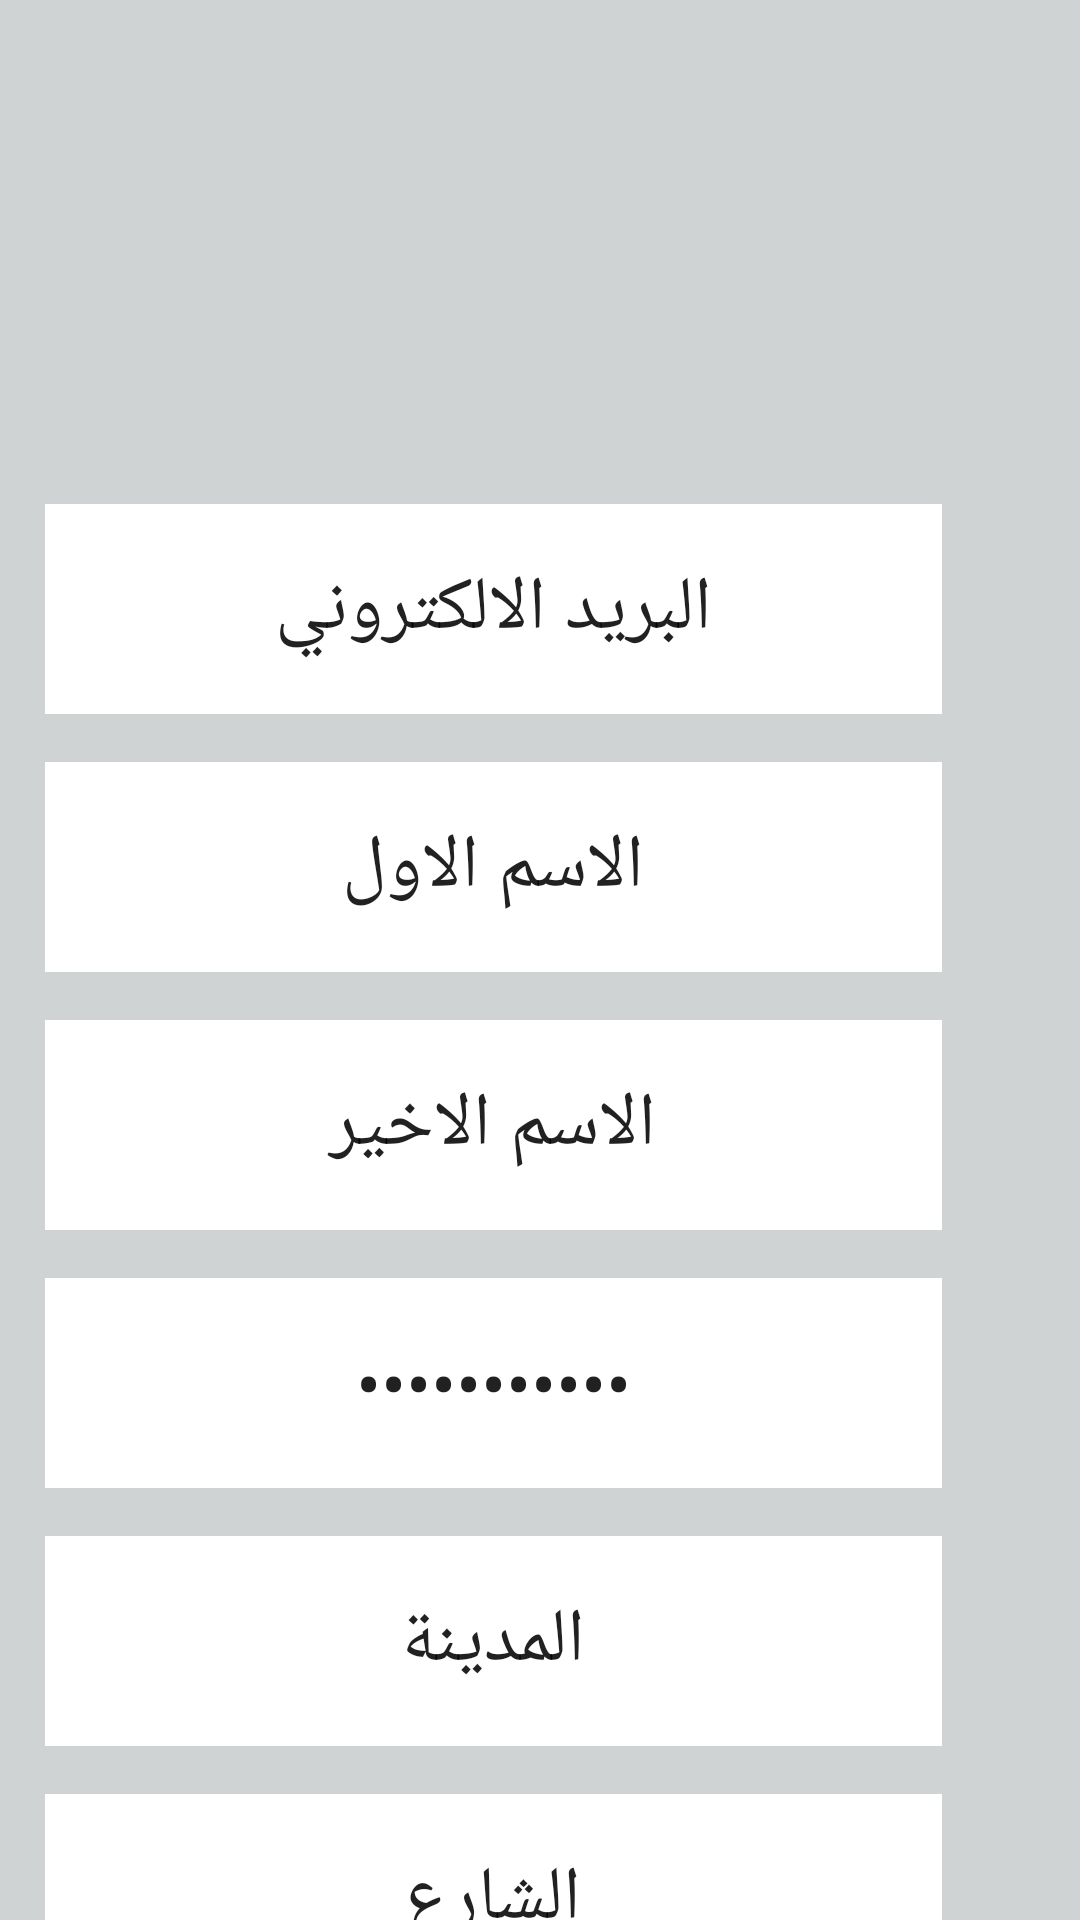

Reconstruct the res/layout file that produces this screen, plus the resources it refers to.
<!-- AndroidManifest.xml: application theme Theme.Graduation_project -->
<!-- res/layout/activity_personal.xml -->
<?xml version="1.0" encoding="utf-8"?>
<LinearLayout
    xmlns:android="http://schemas.android.com/apk/res/android"
    xmlns:tools="http://schemas.android.com/tools"
    xmlns:app="http://schemas.android.com/apk/res-auto"
    android:layout_width="match_parent"
    android:layout_height="match_parent"
    android:background="#D0D3D4"
    tools:context=".personal"
    android:orientation="vertical"
    >

    <ScrollView
        android:layout_width="410dp"
        android:layout_height="wrap_content">

        <LinearLayout
            android:layout_width="410dp"
            android:layout_height="wrap_content"
            android:orientation="vertical">

            <ImageView
                android:layout_width="180dp"
                android:layout_height="150dp"
                android:layout_marginLeft="90dp"
                android:layout_marginTop="10dp"
                android:background="@drawable/infooo"
                android:foregroundGravity="center" />

            <EditText
                android:id="@+id/email"
                android:layout_width="299dp"
                android:layout_height="70dp"
                android:layout_marginLeft="15dp"
                android:layout_marginTop="8dp"
                android:layout_marginBottom="8dp"
                android:background="#FFFFFFFF"
                android:text="البريد الالكتروني"
                android:textAlignment="center"
                android:textColorHint="@color/black"
                android:textSize="25dp" />

            <EditText
                android:id="@+id/firstname"
                android:layout_width="299dp"
                android:layout_height="70dp"
                android:layout_marginLeft="15dp"
                android:layout_marginTop="8dp"
                android:layout_marginBottom="8dp"
                android:background="#FFFFFFFF"
                android:text="الاسم الاول"
                android:textAlignment="center"
                android:textColorHint="@color/black"
                android:textSize="25dp" />

            <EditText
                android:id="@+id/lastname"
                android:layout_width="299dp"
                android:layout_height="70dp"
                android:layout_marginLeft="15dp"
                android:layout_marginTop="8dp"
                android:layout_marginBottom="8dp"
                android:background="#FFFFFFFF"
                android:text="الاسم الاخير"
                android:textAlignment="center"
                android:textColorHint="@color/black"
                android:textSize="25dp" />

            <EditText
                android:id="@+id/pass"
                android:layout_width="299dp"
                android:layout_height="70dp"
                android:layout_marginLeft="15dp"
                android:layout_marginTop="8dp"
                android:layout_marginBottom="8dp"
                android:background="#FFFFFFFF"
                android:text="كلمة المرور"
                android:password="true"
                android:textAlignment="center"
                android:textColorHint="@color/black"
                android:textSize="25dp" />

            <EditText
                android:id="@+id/city"
                android:layout_width="299dp"
                android:layout_height="70dp"
                android:layout_marginLeft="15dp"
                android:layout_marginTop="8dp"
                android:layout_marginBottom="8dp"
                android:background="#FFFFFFFF"
                android:text="المدينة"
                android:textAlignment="center"
                android:textColorHint="@color/black"
                android:textSize="25dp" />

            <EditText
                android:id="@+id/street"
                android:layout_width="299dp"
                android:layout_height="70dp"
                android:layout_marginLeft="15dp"
                android:layout_marginTop="8dp"
                android:layout_marginBottom="8dp"
                android:background="#FFFFFFFF"
                android:text="الشارع"
                android:textAlignment="center"
                android:textColorHint="@color/black"
                android:textSize="25dp" />

            <TextView

                android:layout_width="match_parent"
                android:layout_height="wrap_content"
                android:layout_marginRight="15dp"
                android:hint="نوع الحساب "
                android:textColorHint="@color/black"

                android:textSize="25dp"
                android:textStyle="bold" />

            <RadioGroup xmlns:android="http://schemas.android.com/apk/res/android"
                android:id="@+id/type"
                android:layout_width="match_parent"
                android:layout_height="wrap_content"
                android:layout_marginLeft="190dp"
                android:orientation="horizontal">

                <RadioButton
                    android:id="@+id/store"
                    android:layout_width="wrap_content"
                    android:layout_height="wrap_content"
                    android:layout_marginLeft="10dp"
                    android:layout_marginRight="10dp"
                    android:onClick="onRadioButtonClicked"
                    android:text="متجر"
                    android:textColor="@color/black"
                    android:textSize="22dp" />

                <RadioButton
                    android:id="@+id/user"
                    android:layout_width="wrap_content"
                    android:layout_height="wrap_content"
                    android:layout_marginLeft="10dp"
                    android:layout_marginRight="10dp"
                    android:onClick="onRadioButtonClicked"
                    android:text="مستخدم"
                    android:textColor="@color/black"
                    android:textSize="22dp" />

            </RadioGroup>

            <Button
                android:layout_width="100dp"
                android:layout_height="60dp"
                android:layout_gravity="center"
                android:onClick="updateuser"
                android:text="تحديث"
                android:textColor="@color/white"
                android:textSize="22dp" />







        </LinearLayout>
    </ScrollView>
</LinearLayout>
<!-- resources referenced by this layout -->
<resources>
  <color name="black">#FF000000</color>
  <color name="white">#FFFFFFFF</color>
  <style name="Theme.Graduation_project" parent="Theme.MaterialComponents.DayNight.NoActionBar">
          
          <item name="colorPrimary">@color/purple_500</item>
          <item name="colorPrimaryVariant">@color/purple_700</item>
          <item name="colorOnPrimary">@color/white</item>
          
          <item name="colorSecondary">@color/teal_200</item>
          <item name="colorSecondaryVariant">@color/teal_700</item>
          <item name="colorOnSecondary">@color/black</item>
          
          <item name="android:statusBarColor" tools:targetApi="l">?attr/colorPrimaryVariant</item>
          
      </style>
  <color name="purple_500">#FF000000</color>
  <color name="purple_700">#FF000000</color>
  <color name="teal_200">#FF000000</color>
  <color name="teal_700">#FF000000</color>
</resources>
